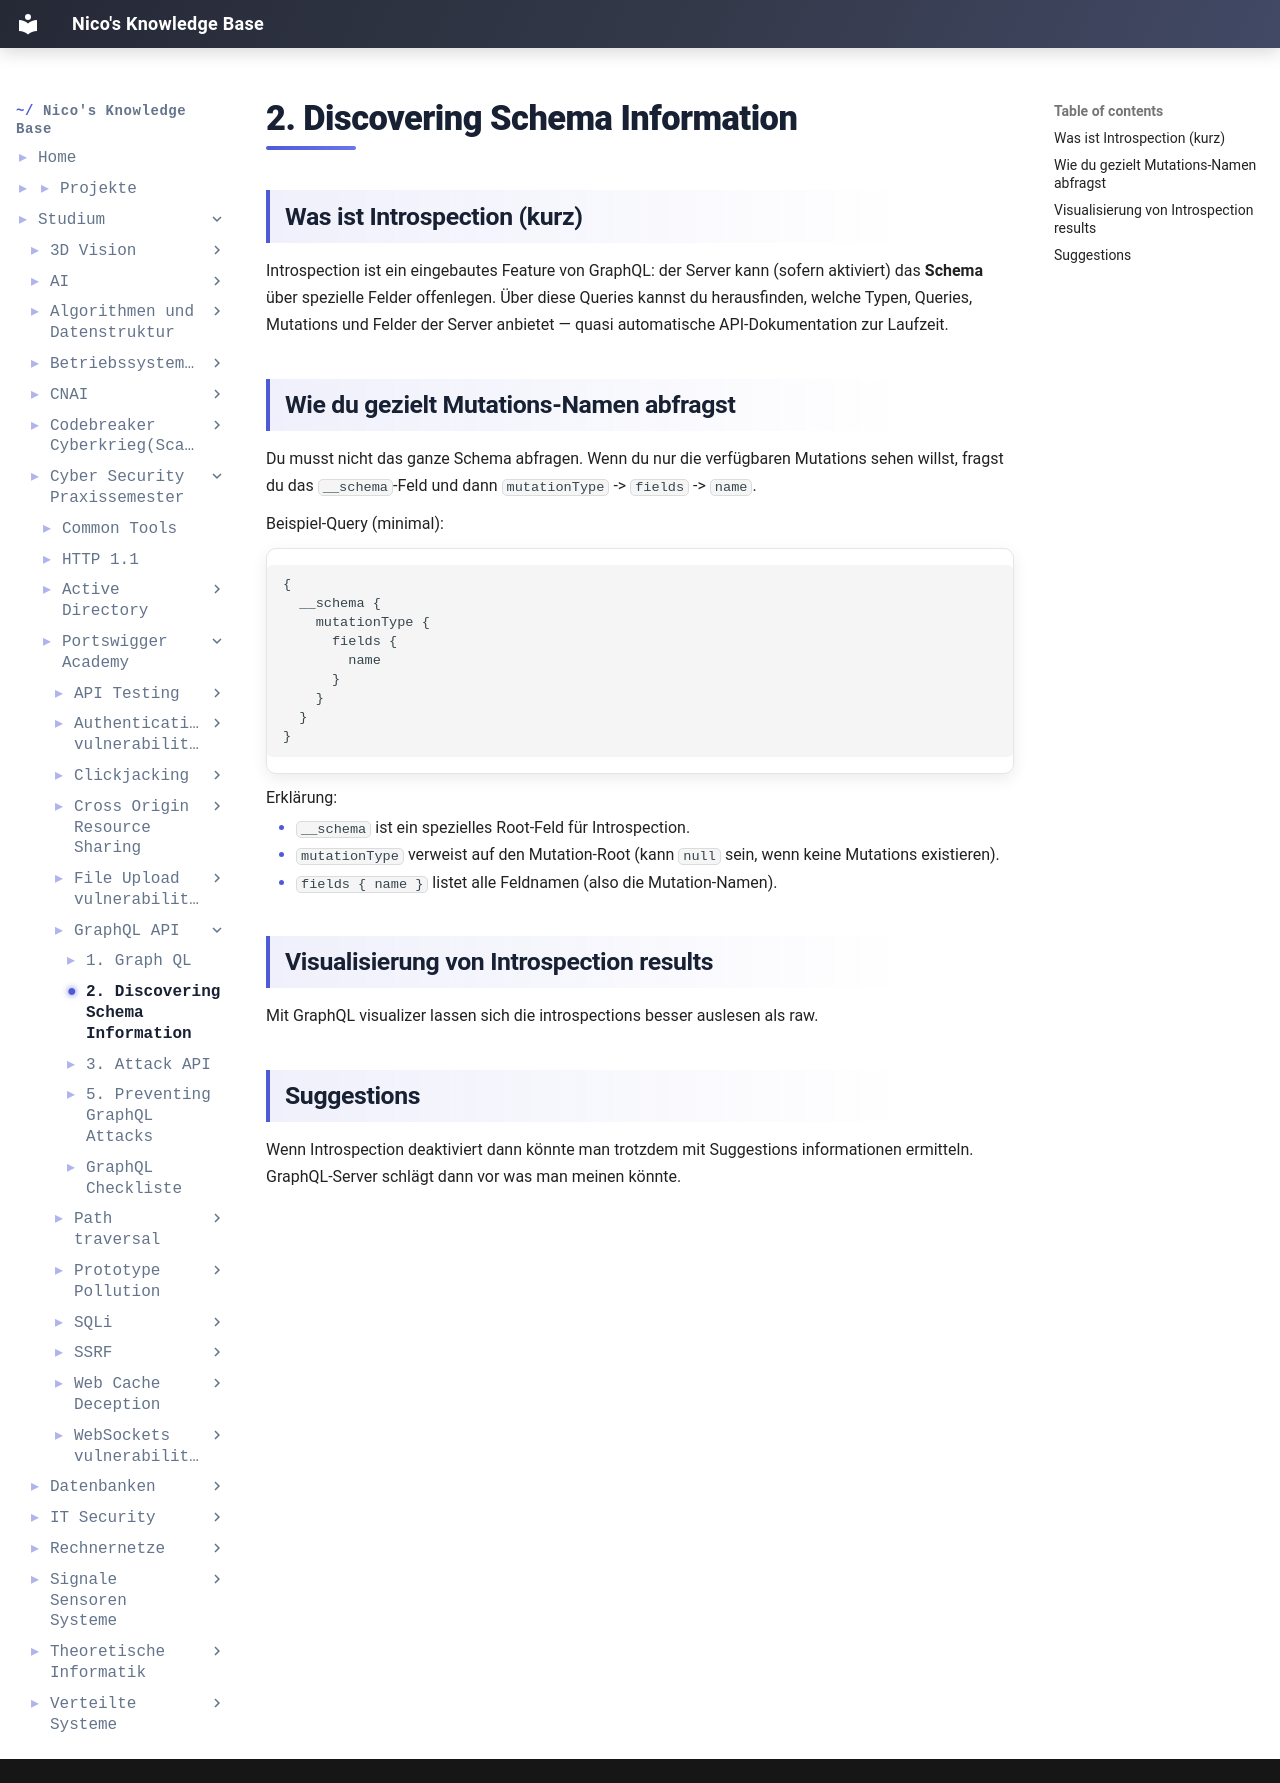

repository: IamNico42/portfolio · page: studium/Cyber-Security Praxissemester/Portswigger-Academy/GraphQL API/2. Discovering Schema Information/index.html · generator: mkdocs

---
created:
  - "{{date: DD-MM-YYYY}} {{time}}"
aliases:
  - "Course Code:"
  - PSS-Portswigger-Academy
tags:
  - Course/PSS
---
## Was ist Introspection (kurz)
Introspection ist ein eingebautes Feature von GraphQL: der Server kann (sofern aktiviert) das **Schema** über spezielle Felder offenlegen. Über diese Queries kannst du herausfinden, welche Typen, Queries, Mutations und Felder der Server anbietet — quasi automatische API-Dokumentation zur Laufzeit.

## Wie du gezielt Mutations-Namen abfragst
Du musst nicht das ganze Schema abfragen. Wenn du nur die verfügbaren Mutations sehen willst, fragst du das `__schema`-Feld und dann `mutationType` -> `fields` -> `name`.

Beispiel-Query (minimal):
```sql
{
  __schema {
    mutationType {
      fields {
        name
      }
    }
  }
}
```

Erklärung:

- `__schema` ist ein spezielles Root-Feld für Introspection.
- `mutationType` verweist auf den Mutation-Root (kann `null` sein, wenn keine Mutations existieren).
- `fields { name }` listet alle Feldnamen (also die Mutation-Namen).

## Visualisierung von Introspection results
Mit GraphQL visualizer lassen sich die introspections besser auslesen als raw.

## Suggestions
Wenn Introspection deaktiviert dann könnte man trotzdem mit Suggestions informationen ermitteln. GraphQL-Server schlägt dann vor was man meinen könnte.
